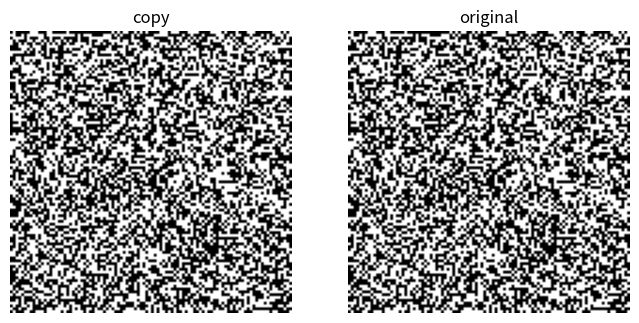

Reproduce this figure in Python.

import numpy as np
import matplotlib.pyplot as plt

# img = np.array([
#     [0,50,100],
#     [150,200,255]
# ])
img = np.random.randint(0,256,(100,100))

# bright = np.clip(img+100, 0, 255) # clip - 설정한 범위를 넘지 않도록 해줌
# bright = 255 - img 반전효과

# 128 이상은 255변경 , 128미만은 0변경
copy_img = img.copy() # 원본 복사
copy_img[ copy_img >= 128] = 255
copy_img[ copy_img < 128] = 0

plt.figure(figsize=(8,4))

plt.subplot(1,2,1) # 1,2,1 -> 1행 2열에서 1열에 배치
plt.imshow(copy_img, cmap='gray')
plt.title("copy")
plt.axis('off')

plt.subplot(1,2,2) 
plt.imshow(copy_img, cmap='gray') # cmap='gray' - 흑백으로 바꾸기
plt.title("original")
plt.axis('off') # 축 삭제

plt.show()
